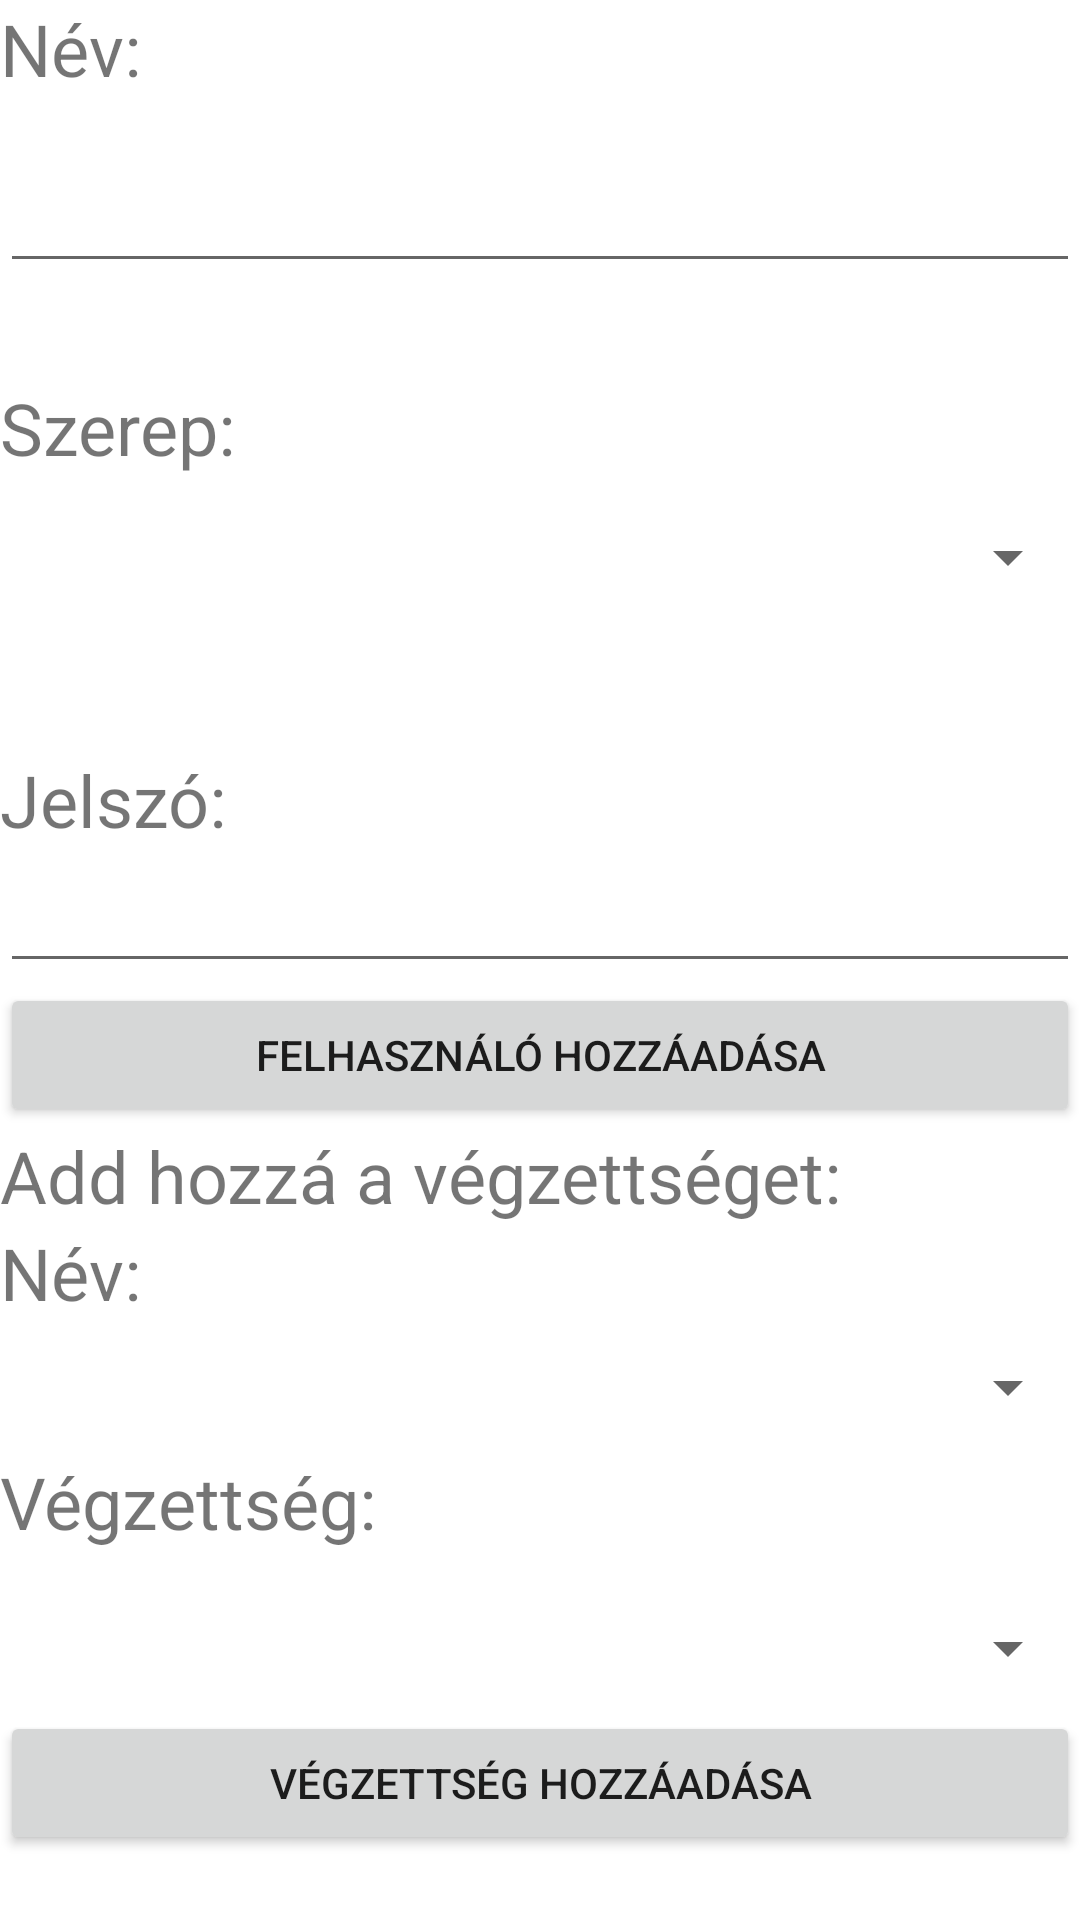

Reconstruct the res/layout file that produces this screen, plus the resources it refers to.
<!-- AndroidManifest.xml: application theme Theme.KarbantartasiRendszer -->
<!-- res/layout/activity_add_user.xml -->
<?xml version="1.0" encoding="utf-8"?>
<ScrollView
    xmlns:android="http://schemas.android.com/apk/res/android"
    xmlns:app="http://schemas.android.com/apk/res-auto"
    xmlns:tools="http://schemas.android.com/tools"
    android:layout_width="fill_parent"
    android:layout_height="fill_parent">
<LinearLayout
    android:layout_width="match_parent"
    android:layout_height="match_parent"
    android:orientation="vertical"
    tools:context=".addUser">

    <TextView
        android:id="@+id/tv4"
        android:layout_width="match_parent"
        android:layout_height="wrap_content"
        android:text="Név:"
        android:textSize="24sp" />

    <EditText
        android:id="@+id/name"
        android:layout_width="match_parent"
        android:layout_height="62dp"
        android:ems="10"
        android:inputType="textPersonName" />

    <Space
        android:layout_width="match_parent"
        android:layout_height="32dp" />

    <TextView
        android:id="@+id/tv2"
        android:layout_width="match_parent"
        android:layout_height="37dp"
        android:text="Szerep:"
        android:textSize="24sp" />

    <Spinner
        android:id="@+id/role"
        android:layout_width="match_parent"
        android:layout_height="45dp" />

    <Space
        android:layout_width="match_parent"
        android:layout_height="42dp" />

    <TextView
        android:id="@+id/tv3"
        android:layout_width="match_parent"
        android:layout_height="36dp"
        android:text="Jelszó:"
        android:textSize="24sp" />

    <EditText
        android:id="@+id/password"
        android:layout_width="match_parent"
        android:layout_height="wrap_content"
        android:ems="10"
        android:inputType="textPersonName" />

    <Button
        android:id="@+id/hozzaad"
        android:layout_width="match_parent"
        android:layout_height="wrap_content"
        android:onClick="hozzaad"
        android:text="Felhasználó hozzáadása" />

    <TextView
        android:id="@+id/tv7"
        android:layout_width="match_parent"
        android:layout_height="wrap_content"
        android:text="Add hozzá a végzettséget:"
        android:textSize="24sp" />

    <TextView
        android:id="@+id/tv9"
        android:layout_width="match_parent"
        android:layout_height="wrap_content"
        android:text="Név:"
        android:textSize="24sp" />

    <Spinner
        android:id="@+id/users"
        android:layout_width="match_parent"
        android:layout_height="44dp" />

    <TextView
        android:id="@+id/tv5"
        android:layout_width="match_parent"
        android:layout_height="44dp"
        android:text="Végzettség:"
        android:textSize="24sp" />

    <Spinner
        android:id="@+id/vegz"
        android:layout_width="match_parent"
        android:layout_height="42dp" />

    <Button
        android:id="@+id/addV"
        android:layout_width="match_parent"
        android:layout_height="wrap_content"
        android:onClick="addVegzettseg"
        android:text="Végzettség hozzáadása" />

</LinearLayout>
</ScrollView>
<!-- resources referenced by this layout -->
<resources>
  <style name="Theme.KarbantartasiRendszer" parent="Theme.MaterialComponents.DayNight.DarkActionBar">
          
          <item name="colorPrimary">@color/purple_500</item>
          <item name="colorPrimaryVariant">@color/purple_700</item>
          <item name="colorOnPrimary">@color/white</item>
          
          <item name="colorSecondary">@color/teal_200</item>
          <item name="colorSecondaryVariant">@color/teal_700</item>
          <item name="colorOnSecondary">@color/black</item>
          
          <item name="android:statusBarColor" tools:targetApi="l">?attr/colorPrimaryVariant</item>
          
      </style>
  <!-- not gathered from this repository: default colours our renderer supplied (Android Studio template values) -->
  <color name="purple_500">#FF6200EE</color>
  <color name="purple_700">#FF3700B3</color>
  <color name="teal_200">#FF03DAC5</color>
  <color name="teal_700">#FF018786</color>
  <color name="black">#FF000000</color>
  <color name="white">#FFFFFFFF</color>
</resources>
